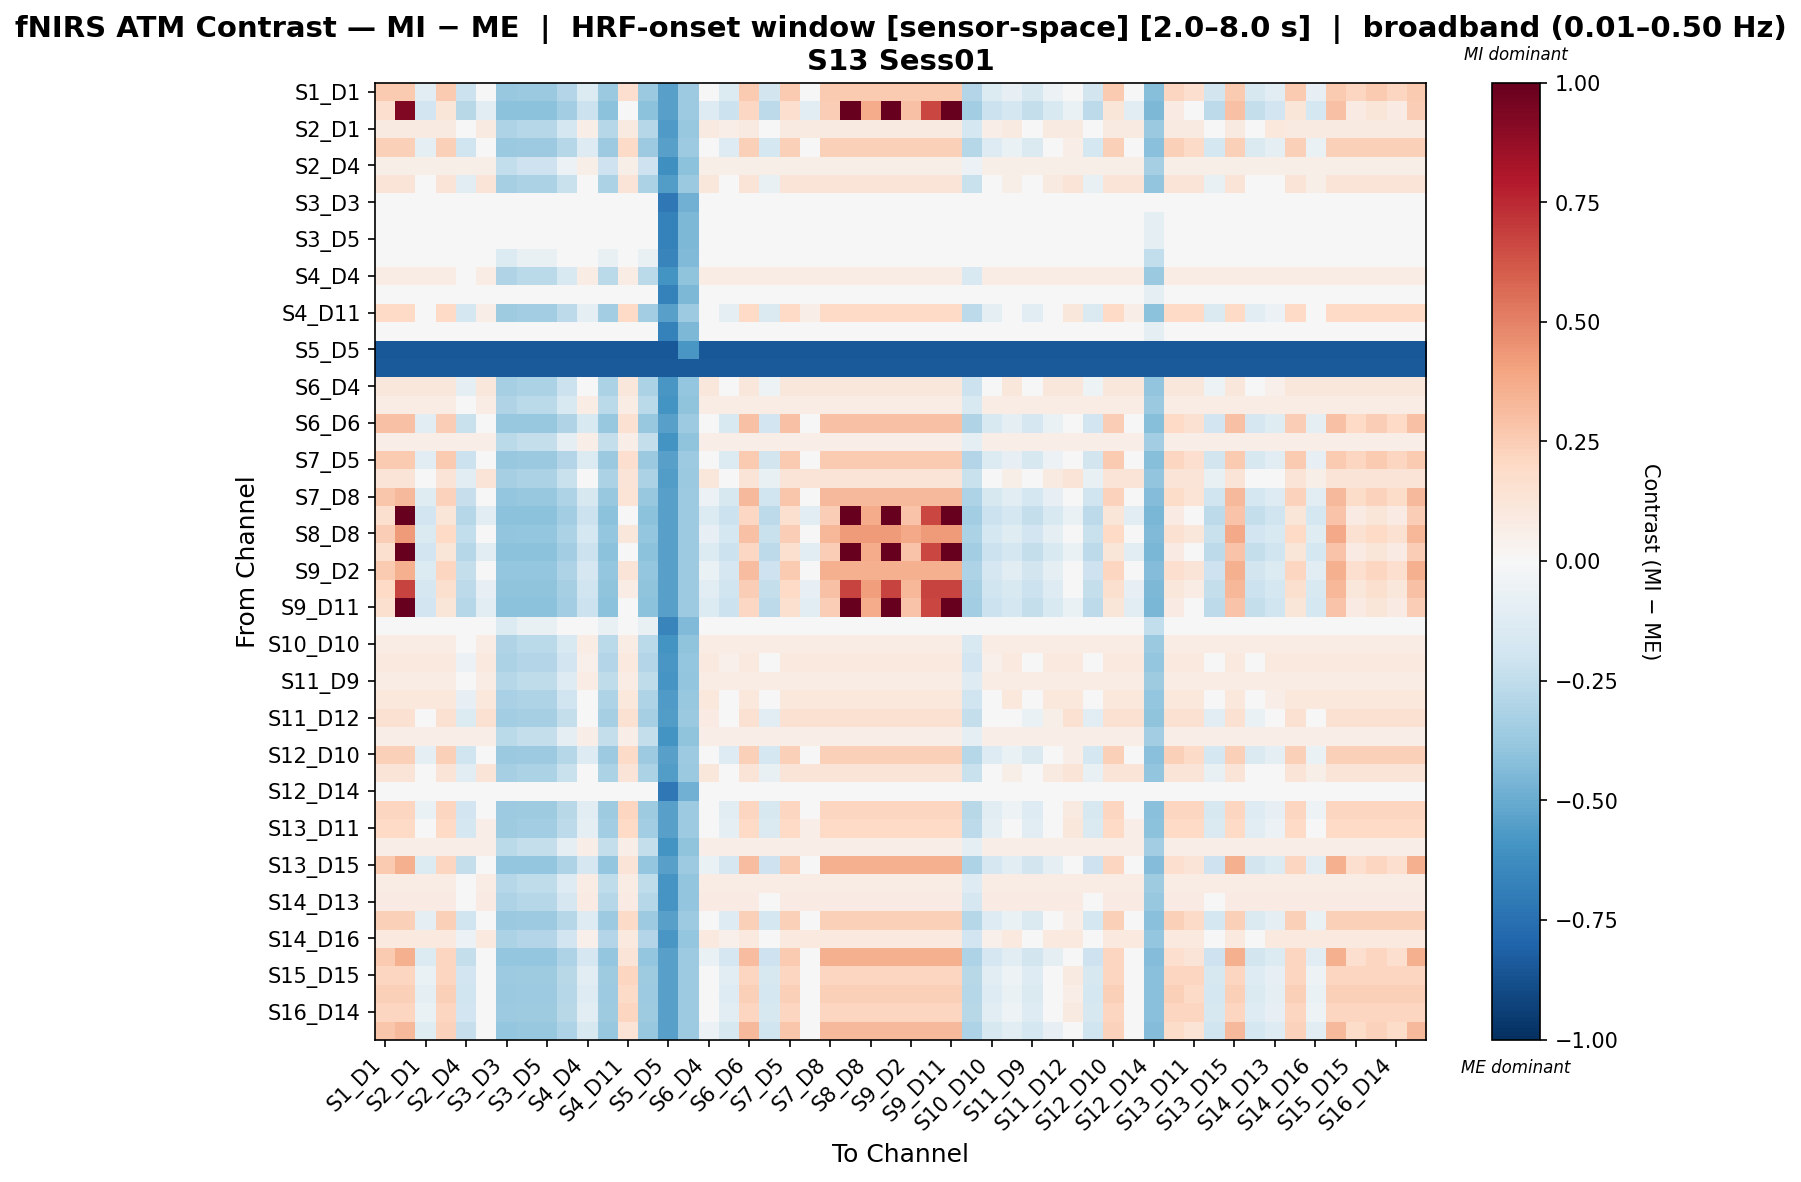

Values plotted in this chart, from the file beside it:
, S1_D1 hbo, S1_D3 hbo, S2_D1 hbo, S2_D2 hbo, S2_D4 hbo, S3_D1 hbo, S3_D3 hbo, S3_D4 hbo, S3_D5 hbo, S4_D2 hbo, S4_D4 hbo, S4_D6 hbo, S4_D11 hbo, S5_D3 hbo, S5_D5 hbo, S5_D7 hbo, S6_D4 hbo, S6_D5 hbo, S6_D6 hbo, S6_D8 hbo, S7_D5 hbo, S7_D7 hbo, S7_D8 hbo
S1_D1 hbo, 0.2631, 0.2631, -0.1039, 0.2631, -0.2134, -0.001637, -0.3777, -0.3704, -0.3704, -0.2956, -0.1386, -0.3704, 0.1681, -0.3704, -0.5421, -0.3614, -0.03633, -0.1386, 0.2631, -0.186, 0.2631, -0.001637, 0.2631
S1_D3 hbo, 0.1643, 0.9287, -0.1933, 0.1225, -0.2802, -0.1081, -0.4104, -0.4088, -0.4088, -0.3453, -0.2167, -0.4088, 0.03893, -0.4088, -0.5407, -0.36, -0.1315, -0.2167, 0.2061, -0.2585, 0.1643, -0.1081, 0.2479
S2_D1 hbo, 0.08683, 0.08683, 0.08683, 0.08683, -0.0445, 0.08683, -0.3072, -0.2845, -0.2845, -0.1758, 0.06416, -0.2845, 0.08683, -0.2845, -0.5698, -0.3799, 0.08683, 0.06416, 0.08683, -0.0007213, 0.08683, 0.08683, 0.08683
S2_D2 hbo, 0.2383, 0.2383, -0.08872, 0.2383, -0.2021, 0.01636, -0.3721, -0.3638, -0.3638, -0.2871, -0.1253, -0.3638, 0.1899, -0.3638, -0.5421, -0.3614, -0.02023, -0.1253, 0.2383, -0.1737, 0.2383, 0.01636, 0.2383
S2_D4 hbo, 0.06081, 0.06081, 0.06081, 0.06081, 0.06081, 0.06081, -0.2461, -0.2075, -0.2075, -0.06195, 0.06081, -0.2075, 0.06081, -0.2075, -0.6144, -0.4096, 0.06081, 0.06081, 0.06081, 0.06081, 0.06081, 0.06081, 0.06081
S3_D1 hbo, 0.1287, 0.1287, 0.03448, 0.1287, -0.1128, 0.1287, -0.3338, -0.3175, -0.3175, -0.2233, -0.01863, -0.3175, 0.1287, -0.3175, -0.5548, -0.3699, 0.1124, -0.01863, 0.1287, -0.07601, 0.1287, 0.1287, 0.1287
S3_D3 hbo, 0.02389, 0.02389, 0.02389, 0.02389, 0.02389, 0.02389, 0.02389, 0.02389, 0.02389, 0.02389, 0.02389, 0.02389, 0.02389, 0.02389, -0.7167, -0.4778, 0.02389, 0.02389, 0.02389, 0.02389, 0.02389, 0.02389, 0.02389
S3_D4 hbo, 0.02447, 0.02447, 0.02447, 0.02447, 0.02447, 0.02447, 0.04952, 0.02447, 0.02447, 0.02447, 0.02447, 0.02447, 0.02447, 0.02447, -0.6764, -0.4509, 0.02447, 0.02447, 0.02447, 0.02447, 0.02447, 0.02447, 0.02447
S3_D5 hbo, 0.02447, 0.02447, 0.02447, 0.02447, 0.02447, 0.02447, 0.04952, 0.02447, 0.02447, 0.02447, 0.02447, 0.02447, 0.02447, 0.02447, -0.6764, -0.4509, 0.02447, 0.02447, 0.02447, 0.02447, 0.02447, 0.02447, 0.02447
S4_D2 hbo, 0.04009, 0.04009, 0.04009, 0.04009, 0.04009, 0.04009, -0.1345, -0.07158, -0.07158, 0.04009, 0.04009, -0.07158, 0.04009, -0.07158, -0.6583, -0.4389, 0.04009, 0.04009, 0.04009, 0.04009, 0.04009, 0.04009, 0.04009
S4_D4 hbo, 0.07453, 0.07453, 0.07453, 0.07453, 0.001997, 0.07453, -0.2996, -0.2716, -0.2716, -0.1488, 0.07453, -0.2716, 0.07453, -0.2716, -0.6012, -0.4008, 0.07453, 0.07453, 0.07453, 0.07453, 0.07453, 0.07453, 0.07453
S4_D6 hbo, 0.02447, 0.02447, 0.02447, 0.02447, 0.02447, 0.02447, 0.04952, 0.02447, 0.02447, 0.02447, 0.02447, 0.02447, 0.02447, 0.02447, -0.6764, -0.4509, 0.02447, 0.02447, 0.02447, 0.02447, 0.02447, 0.02447, 0.02447
S4_D11 hbo, 0.1961, 0.1961, -0.049, 0.1961, -0.1723, 0.06353, -0.3572, -0.3464, -0.3464, -0.2647, -0.09055, -0.3464, 0.1961, -0.3464, -0.5421, -0.3614, 0.02197, -0.09055, 0.1961, -0.1414, 0.1961, 0.06353, 0.1961
S5_D3 hbo, 0.02447, 0.02447, 0.02447, 0.02447, 0.02447, 0.02447, 0.04952, 0.02447, 0.02447, 0.02447, 0.02447, 0.02447, 0.02447, 0.02447, -0.6764, -0.4509, 0.02447, 0.02447, 0.02447, 0.02447, 0.02447, 0.02447, 0.02447
S5_D5 hbo, -0.8447, -0.8447, -0.8447, -0.8447, -0.8447, -0.8447, -0.8447, -0.8447, -0.8447, -0.8447, -0.8447, -0.8447, -0.8447, -0.8447, -0.8447, -0.5848, -0.8447, -0.8447, -0.8447, -0.8447, -0.8447, -0.8447, -0.8447
S5_D7 hbo, -0.8397, -0.8397, -0.8397, -0.8397, -0.8397, -0.8397, -0.8397, -0.8397, -0.8397, -0.8397, -0.8397, -0.8397, -0.8397, -0.8397, -0.8397, -0.8397, -0.8397, -0.8397, -0.8397, -0.8397, -0.8397, -0.8397, -0.8397
S6_D4 hbo, 0.1121, 0.1121, 0.1121, 0.1121, -0.09277, 0.1121, -0.3358, -0.3167, -0.3167, -0.2143, 0.009669, -0.3167, 0.1121, -0.3167, -0.5788, -0.3859, 0.1121, 0.009669, 0.1121, -0.05227, 0.1121, 0.1121, 0.1121
S6_D5 hbo, 0.07453, 0.07453, 0.07453, 0.07453, 0.001997, 0.07453, -0.2996, -0.2716, -0.2716, -0.1488, 0.07453, -0.2716, 0.07453, -0.2716, -0.6012, -0.4008, 0.07453, 0.07453, 0.07453, 0.07453, 0.07453, 0.07453, 0.07453
S6_D6 hbo, 0.292, 0.292, -0.1153, 0.2453, -0.222, -0.01515, -0.382, -0.3754, -0.3754, -0.302, -0.1485, -0.3754, 0.1518, -0.3754, -0.5421, -0.3614, -0.04843, -0.1485, 0.292, -0.1953, 0.292, -0.01515, 0.292
S6_D8 hbo, 0.06561, 0.06561, 0.06561, 0.06561, 0.06561, 0.06561, -0.2678, -0.2345, -0.2345, -0.1011, 0.06561, -0.2345, 0.06561, -0.2345, -0.6012, -0.4008, 0.06561, 0.06561, 0.06561, 0.06561, 0.06561, 0.06561, 0.06561
S7_D5 hbo, 0.2631, 0.2631, -0.1039, 0.2631, -0.2134, -0.001637, -0.3777, -0.3704, -0.3704, -0.2956, -0.1386, -0.3704, 0.1681, -0.3704, -0.5421, -0.3614, -0.03633, -0.1386, 0.2631, -0.186, 0.2631, -0.001637, 0.2631
S7_D7 hbo, 0.1287, 0.1287, 0.03448, 0.1287, -0.1128, 0.1287, -0.3338, -0.3175, -0.3175, -0.2233, -0.01863, -0.3175, 0.1287, -0.3175, -0.5548, -0.3699, 0.1124, -0.01863, 0.1287, -0.07601, 0.1287, 0.1287, 0.1287
S7_D8 hbo, 0.2766, 0.3228, -0.1247, 0.2305, -0.2291, -0.02642, -0.3856, -0.3796, -0.3796, -0.3073, -0.1568, -0.3796, 0.1381, -0.3796, -0.5421, -0.3614, -0.05851, -0.1568, 0.3228, -0.203, 0.2766, -0.02642, 0.3228
S8_D6 hbo, 0.1629, 0.9986, -0.1947, 0.1211, -0.2815, -0.1095, -0.4118, -0.4102, -0.4102, -0.3467, -0.2181, -0.4102, 0.03756, -0.4102, -0.5421, -0.3614, -0.1328, -0.2181, 0.2047, -0.2598, 0.1629, -0.1095, 0.2465
S8_D8 hbo, 0.2445, 0.4242, -0.1445, 0.1996, -0.2439, -0.04988, -0.393, -0.3882, -0.3882, -0.3184, -0.1741, -0.3882, 0.1097, -0.3882, -0.5421, -0.3614, -0.0795, -0.1741, 0.2894, -0.219, 0.2445, -0.04988, 0.3344
S8_D15 hbo, 0.1629, 0.9986, -0.1947, 0.1211, -0.2815, -0.1095, -0.4118, -0.4102, -0.4102, -0.3467, -0.2181, -0.4102, 0.03756, -0.4102, -0.5421, -0.3614, -0.1328, -0.2181, 0.2047, -0.2598, 0.1629, -0.1095, 0.2465
S9_D2 hbo, 0.2628, 0.3541, -0.1332, 0.2172, -0.2354, -0.0365, -0.3888, -0.3833, -0.3833, -0.3121, -0.1643, -0.3833, 0.1259, -0.3833, -0.5421, -0.3614, -0.06753, -0.1643, 0.3084, -0.2099, 0.2628, -0.0365, 0.3541
S9_D9 hbo, 0.2028, 0.6793, -0.1702, 0.1595, -0.2631, -0.08036, -0.4026, -0.3994, -0.3994, -0.3329, -0.1966, -0.3994, 0.07284, -0.3994, -0.5421, -0.3614, -0.1068, -0.1966, 0.2461, -0.2399, 0.2028, -0.08036, 0.2894
S9_D11 hbo, 0.1629, 0.9986, -0.1947, 0.1211, -0.2815, -0.1095, -0.4118, -0.4102, -0.4102, -0.3467, -0.2181, -0.4102, 0.03756, -0.4102, -0.5421, -0.3614, -0.1328, -0.2181, 0.2047, -0.2598, 0.1629, -0.1095, 0.2465
S10_D9 hbo, 0.04009, 0.04009, 0.04009, 0.04009, 0.04009, 0.04009, -0.1345, -0.07158, -0.07158, 0.04009, 0.04009, -0.07158, 0.04009, -0.07158, -0.6583, -0.4389, 0.04009, 0.04009, 0.04009, 0.04009, 0.04009, 0.04009, 0.04009
S10_D10 hbo, 0.07453, 0.07453, 0.07453, 0.07453, 0.001997, 0.07453, -0.2996, -0.2716, -0.2716, -0.1488, 0.07453, -0.2716, 0.07453, -0.2716, -0.6012, -0.4008, 0.07453, 0.07453, 0.07453, 0.07453, 0.07453, 0.07453, 0.07453
S10_D12 hbo, 0.09435, 0.09435, 0.09435, 0.09435, -0.05743, 0.09435, -0.3181, -0.2961, -0.2961, -0.1878, 0.0509, -0.2961, 0.09435, -0.2961, -0.5788, -0.3859, 0.09435, 0.0509, 0.09435, -0.01398, 0.09435, 0.09435, 0.09435
S11_D9 hbo, 0.07051, 0.07051, 0.07051, 0.07051, 0.01978, 0.07051, -0.2846, -0.2556, -0.2556, -0.1324, 0.07051, -0.2556, 0.07051, -0.2556, -0.5889, -0.3926, 0.07051, 0.07051, 0.07051, 0.07051, 0.07051, 0.07051, 0.07051
S11_D11 hbo, 0.1046, 0.1046, 0.1046, 0.1046, -0.07984, 0.1046, -0.3248, -0.3051, -0.3051, -0.2023, 0.02293, -0.3051, 0.1046, -0.3051, -0.5698, -0.3799, 0.1046, 0.02293, 0.1046, -0.03901, 0.1046, 0.1046, 0.1046
S11_D12 hbo, 0.1487, 0.1487, 0.003025, 0.1487, -0.1364, 0.1487, -0.3456, -0.3313, -0.3313, -0.241, -0.04616, -0.3313, 0.1487, -0.3313, -0.5548, -0.3699, 0.07899, -0.04616, 0.1487, -0.1016, 0.1487, 0.1487, 0.1487
S11_D13 hbo, 0.06561, 0.06561, 0.06561, 0.06561, 0.06561, 0.06561, -0.2678, -0.2345, -0.2345, -0.1011, 0.06561, -0.2345, 0.06561, -0.2345, -0.6012, -0.4008, 0.06561, 0.06561, 0.06561, 0.06561, 0.06561, 0.06561, 0.06561
S12_D10 hbo, 0.2383, 0.2383, -0.08872, 0.2383, -0.2021, 0.01636, -0.3721, -0.3638, -0.3638, -0.2871, -0.1253, -0.3638, 0.1899, -0.3638, -0.5421, -0.3614, -0.02023, -0.1253, 0.2383, -0.1737, 0.2383, 0.01636, 0.2383
S12_D12 hbo, 0.1287, 0.1287, 0.03448, 0.1287, -0.1128, 0.1287, -0.3338, -0.3175, -0.3175, -0.2233, -0.01863, -0.3175, 0.1287, -0.3175, -0.5548, -0.3699, 0.1124, -0.01863, 0.1287, -0.07601, 0.1287, 0.1287, 0.1287
S12_D14 hbo, 0.02389, 0.02389, 0.02389, 0.02389, 0.02389, 0.02389, 0.02389, 0.02389, 0.02389, 0.02389, 0.02389, 0.02389, 0.02389, 0.02389, -0.7167, -0.4778, 0.02389, 0.02389, 0.02389, 0.02389, 0.02389, 0.02389, 0.02389
S13_D6 hbo, 0.2165, 0.2165, -0.07026, 0.2165, -0.1882, 0.03828, -0.3651, -0.3557, -0.3557, -0.2767, -0.1092, -0.3557, 0.2165, -0.3557, -0.5421, -0.3614, -0.0006153, -0.1092, 0.2165, -0.1587, 0.2165, 0.03828, 0.2165
S13_D11 hbo, 0.1961, 0.1961, -0.049, 0.1961, -0.1723, 0.06353, -0.3572, -0.3464, -0.3464, -0.2647, -0.09055, -0.3464, 0.1961, -0.3464, -0.5421, -0.3614, 0.02197, -0.09055, 0.1961, -0.1414, 0.1961, 0.06353, 0.1961
S13_D13 hbo, 0.06561, 0.06561, 0.06561, 0.06561, 0.06561, 0.06561, -0.2678, -0.2345, -0.2345, -0.1011, 0.06561, -0.2345, 0.06561, -0.2345, -0.6012, -0.4008, 0.06561, 0.06561, 0.06561, 0.06561, 0.06561, 0.06561, 0.06561
S13_D15 hbo, 0.2628, 0.3541, -0.1332, 0.2172, -0.2354, -0.0365, -0.3888, -0.3833, -0.3833, -0.3121, -0.1643, -0.3833, 0.1259, -0.3833, -0.5421, -0.3614, -0.06753, -0.1643, 0.3084, -0.2099, 0.2628, -0.0365, 0.3541
S14_D12 hbo, 0.07051, 0.07051, 0.07051, 0.07051, 0.01978, 0.07051, -0.2846, -0.2556, -0.2556, -0.1324, 0.07051, -0.2556, 0.07051, -0.2556, -0.5889, -0.3926, 0.07051, 0.07051, 0.07051, 0.07051, 0.07051, 0.07051, 0.07051
S14_D13 hbo, 0.08275, 0.08275, 0.08275, 0.08275, -0.0319, 0.08275, -0.3104, -0.2858, -0.2858, -0.1711, 0.08275, -0.2858, 0.08275, -0.2858, -0.5889, -0.3926, 0.08275, 0.08275, 0.08275, 0.01452, 0.08275, 0.08275, 0.08275
S14_D14 hbo, 0.2383, 0.2383, -0.08872, 0.2383, -0.2021, 0.01636, -0.3721, -0.3638, -0.3638, -0.2871, -0.1253, -0.3638, 0.1899, -0.3638, -0.5421, -0.3614, -0.02023, -0.1253, 0.2383, -0.1737, 0.2383, 0.01636, 0.2383
S14_D16 hbo, 0.09435, 0.09435, 0.09435, 0.09435, -0.05743, 0.09435, -0.3181, -0.2961, -0.2961, -0.1878, 0.0509, -0.2961, 0.09435, -0.2961, -0.5788, -0.3859, 0.09435, 0.0509, 0.09435, -0.01398, 0.09435, 0.09435, 0.09435
S15_D13 hbo, 0.2628, 0.3541, -0.1332, 0.2172, -0.2354, -0.0365, -0.3888, -0.3833, -0.3833, -0.3121, -0.1643, -0.3833, 0.1259, -0.3833, -0.5421, -0.3614, -0.06753, -0.1643, 0.3084, -0.2099, 0.2628, -0.0365, 0.3541
S15_D15 hbo, 0.2165, 0.2165, -0.07026, 0.2165, -0.1882, 0.03828, -0.3651, -0.3557, -0.3557, -0.2767, -0.1092, -0.3557, 0.2165, -0.3557, -0.5421, -0.3614, -0.0006153, -0.1092, 0.2165, -0.1587, 0.2165, 0.03828, 0.2165
S15_D16 hbo, 0.2383, 0.2383, -0.08872, 0.2383, -0.2021, 0.01636, -0.3721, -0.3638, -0.3638, -0.2871, -0.1253, -0.3638, 0.1899, -0.3638, -0.5421, -0.3614, -0.02023, -0.1253, 0.2383, -0.1737, 0.2383, 0.01636, 0.2383
S16_D14 hbo, 0.2165, 0.2165, -0.07026, 0.2165, -0.1882, 0.03828, -0.3651, -0.3557, -0.3557, -0.2767, -0.1092, -0.3557, 0.2165, -0.3557, -0.5421, -0.3614, -0.0006153, -0.1092, 0.2165, -0.1587, 0.2165, 0.03828, 0.2165
S16_D16 hbo, 0.2766, 0.3228, -0.1247, 0.2305, -0.2291, -0.02642, -0.3856, -0.3796, -0.3796, -0.3073, -0.1568, -0.3796, 0.1381, -0.3796, -0.5421, -0.3614, -0.05851, -0.1568, 0.3228, -0.203, 0.2766, -0.02642, 0.3228
